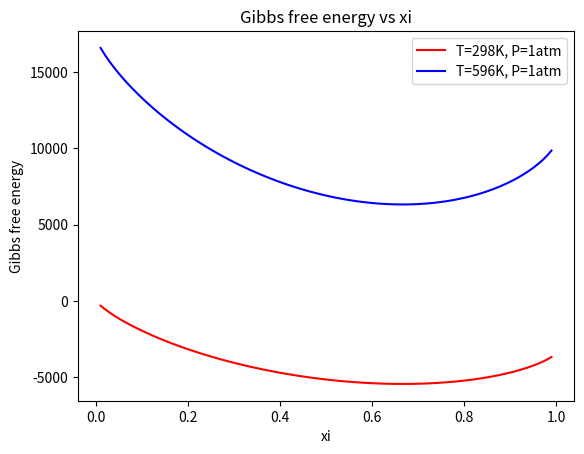

Recreate this plot in Python.
import numpy as np
import matplotlib.pyplot as plt

xi = np.arange(0.01, 1, 0.01)

def G1(xi):
  K = 0.62 + 4.01*xi + 2476.38*(2*(1-xi)*np.log(1-xi) + 2*xi*np.log(0.5*xi))
  return K

def G2(xi):
  P = 0.62 + 4.01*xi + (1.72*10**4) + 4952.76*(2*(1-xi)*np.log(1-xi) + 2*xi*np.log(0.5*xi))
  return P

plt.title('Gibbs free energy vs xi')
plt.plot(xi, G1(xi), 'r', xi, G2(xi), 'b')
plt.legend(('T=298K, P=1atm','T=596K, P=1atm'))
plt.xlabel('xi')
plt.ylabel('Gibbs free energy')
plt.show
